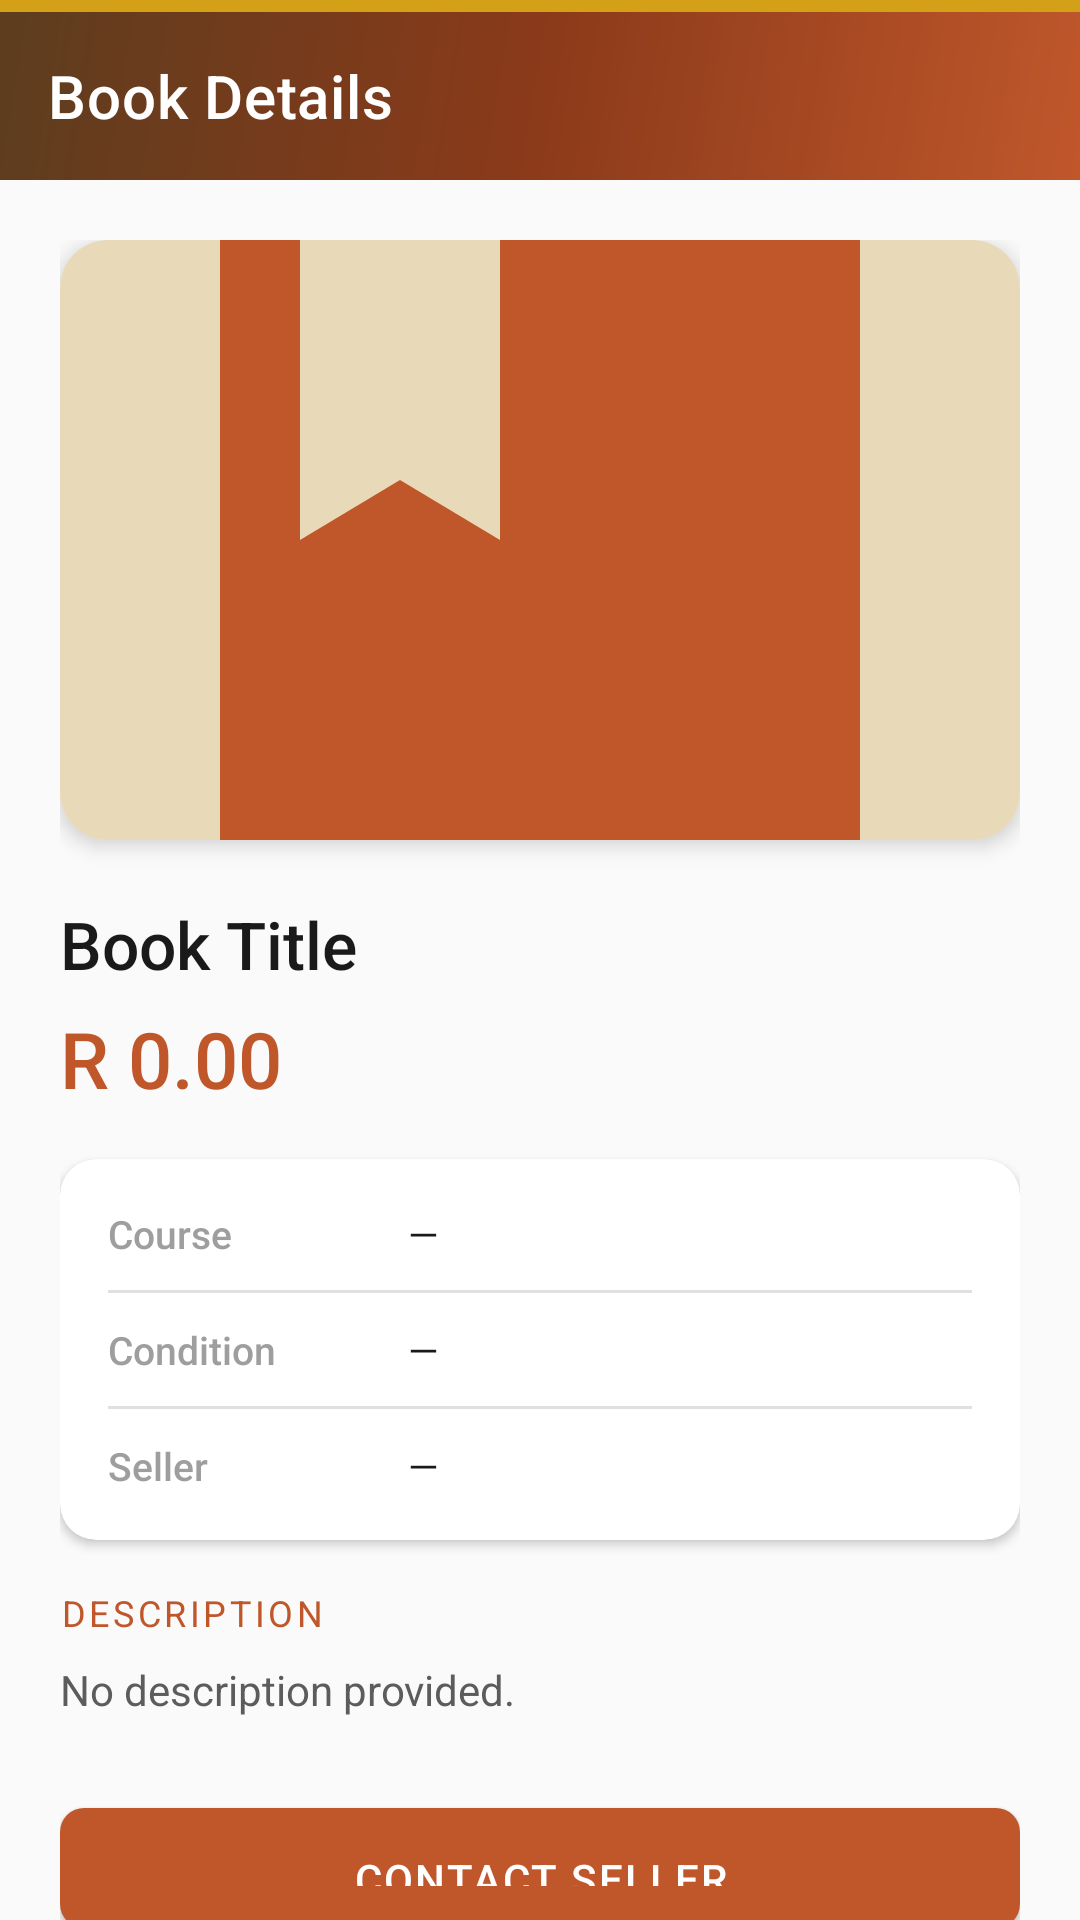

Android layout source for this screen:
<!-- AndroidManifest.xml: application theme Theme.AfriBooks -->
<!-- res/layout/activity_book_detail.xml -->
<?xml version="1.0" encoding="utf-8"?>
<androidx.coordinatorlayout.widget.CoordinatorLayout
    xmlns:android="http://schemas.android.com/apk/res/android"
    xmlns:app="http://schemas.android.com/apk/res-auto"
    android:layout_width="match_parent"
    android:layout_height="match_parent"
    android:background="@color/background">
 

    <com.google.android.material.appbar.AppBarLayout
        android:id="@+id/app_bar"
        android:layout_width="match_parent"
        android:layout_height="wrap_content"
        android:background="@drawable/bg_header"
        app:elevation="0dp">

        <View
            android:layout_width="match_parent"
            android:layout_height="4dp"
            android:background="@color/afri_gold"/>

        <com.google.android.material.appbar.MaterialToolbar
            android:id="@+id/toolbar"
            android:layout_width="match_parent"
            android:layout_height="?attr/actionBarSize"
            android:background="@android:color/transparent"
            app:navigationIcon="@drawable/ic_back"
            app:navigationIconTint="@color/white"
            app:titleTextColor="@color/white"
            app:title="@string/book_details"/>
    </com.google.android.material.appbar.AppBarLayout>

    <androidx.core.widget.NestedScrollView
        android:layout_width="match_parent"
        android:layout_height="match_parent"
        app:layout_behavior="@string/appbar_scrolling_view_behavior">

        <LinearLayout
            android:layout_width="match_parent"
            android:layout_height="wrap_content"
            android:orientation="vertical"
            android:padding="20dp">

            
            <androidx.cardview.widget.CardView
                android:layout_width="match_parent"
                android:layout_height="200dp"
                app:cardCornerRadius="16dp"
                app:cardElevation="4dp"
                android:layout_marginBottom="20dp">
                <ImageView
                    android:id="@+id/iv_book_detail_cover"
                    android:layout_width="match_parent"
                    android:layout_height="match_parent"
                    android:src="@drawable/ic_book_placeholder"
                    android:scaleType="centerCrop"
                    android:contentDescription="Book cover"/>
            </androidx.cardview.widget.CardView>

            
            <TextView
                android:id="@+id/tv_detail_title"
                android:layout_width="match_parent"
                android:layout_height="wrap_content"
                android:text="Book Title"
                android:textColor="@color/text_primary"
                android:textSize="22sp"
                android:fontFamily="sans-serif-medium"
                android:layout_marginBottom="6dp"/>

            
            <TextView
                android:id="@+id/tv_detail_price"
                android:layout_width="wrap_content"
                android:layout_height="wrap_content"
                android:text="R 0.00"
                android:textColor="@color/afri_terracotta"
                android:textSize="26sp"
                android:fontFamily="sans-serif-medium"
                android:layout_marginBottom="16dp"/>

            
            <androidx.cardview.widget.CardView
                android:layout_width="match_parent"
                android:layout_height="wrap_content"
                app:cardCornerRadius="12dp"
                app:cardElevation="2dp"
                app:cardBackgroundColor="@color/surface"
                android:layout_marginBottom="16dp">

                <LinearLayout
                    android:layout_width="match_parent"
                    android:layout_height="wrap_content"
                    android:orientation="vertical"
                    android:padding="16dp">

                    
                    <LinearLayout android:layout_width="match_parent"
                        android:layout_height="wrap_content"
                        android:orientation="horizontal"
                        android:paddingBottom="10dp">
                        <TextView android:layout_width="100dp" android:layout_height="wrap_content"
                            android:text="Course" android:textColor="@color/text_hint"
                            android:textSize="13sp" android:fontFamily="sans-serif-medium"/>
                        <TextView android:id="@+id/tv_detail_course"
                            android:layout_width="0dp" android:layout_height="wrap_content"
                            android:layout_weight="1"
                            android:text="—" android:textColor="@color/text_primary" android:textSize="13sp"/>
                    </LinearLayout>

                    <View android:layout_width="match_parent" android:layout_height="1dp"
                        android:background="@color/divider" android:layout_marginBottom="10dp"/>

                    
                    <LinearLayout android:layout_width="match_parent"
                        android:layout_height="wrap_content"
                        android:orientation="horizontal"
                        android:paddingBottom="10dp">
                        <TextView android:layout_width="100dp" android:layout_height="wrap_content"
                            android:text="Condition" android:textColor="@color/text_hint"
                            android:textSize="13sp" android:fontFamily="sans-serif-medium"/>
                        <TextView android:id="@+id/tv_detail_condition"
                            android:layout_width="0dp" android:layout_height="wrap_content"
                            android:layout_weight="1"
                            android:text="—" android:textColor="@color/text_primary" android:textSize="13sp"/>
                    </LinearLayout>

                    <View android:layout_width="match_parent" android:layout_height="1dp"
                        android:background="@color/divider" android:layout_marginBottom="10dp"/>

                    
                    <LinearLayout android:layout_width="match_parent"
                        android:layout_height="wrap_content"
                        android:orientation="horizontal">
                        <TextView android:layout_width="100dp" android:layout_height="wrap_content"
                            android:text="Seller" android:textColor="@color/text_hint"
                            android:textSize="13sp" android:fontFamily="sans-serif-medium"/>
                        <TextView android:id="@+id/tv_detail_seller"
                            android:layout_width="0dp" android:layout_height="wrap_content"
                            android:layout_weight="1"
                            android:text="—" android:textColor="@color/text_primary" android:textSize="13sp"/>
                    </LinearLayout>
                </LinearLayout>
            </androidx.cardview.widget.CardView>

            
            <TextView
                android:layout_width="wrap_content"
                android:layout_height="wrap_content"
                android:text="DESCRIPTION"
                style="@style/TextAppearance.AfriBooks.SectionHeader"
                android:layout_marginBottom="8dp"/>

            <TextView
                android:id="@+id/tv_detail_description"
                android:layout_width="match_parent"
                android:layout_height="wrap_content"
                android:text="No description provided."
                android:textColor="@color/text_secondary"
                android:textSize="14sp"
                android:lineSpacingExtra="4dp"
                android:layout_marginBottom="24dp"/>

            
            <com.google.android.material.button.MaterialButton
                android:id="@+id/btn_contact_seller"
                style="@style/Widget.AfriBooks.Button"
                android:layout_width="match_parent"
                android:layout_height="52dp"
                android:text="@string/contact_seller"
                android:layout_marginBottom="10dp"/>

            <com.google.android.material.button.MaterialButton
                android:id="@+id/btn_save_book"
                style="@style/Widget.AfriBooks.Button.Outlined"
                android:layout_width="match_parent"
                android:layout_height="52dp"
                android:text="@string/save_book"
                android:layout_marginBottom="16dp"/>

        </LinearLayout>
    </androidx.core.widget.NestedScrollView>

</androidx.coordinatorlayout.widget.CoordinatorLayout>
<!-- resources referenced by this layout -->
<resources>
  <color name="afri_gold">#D4A017</color>
  <color name="afri_terracotta">#C0572B</color>
  <color name="background">#FAFAFA</color>
  <color name="divider">#E0E0E0</color>
  <color name="surface">#FFFFFF</color>
  <color name="text_hint">#9E9E9E</color>
  <color name="text_primary">#1A1A1A</color>
  <color name="text_secondary">#5C5C5C</color>
  <color name="white">#FFFFFF</color>
  <!-- drawable ic_book_placeholder (drawable) -->
  <?xml version="1.0" encoding="utf-8"?>
  <vector xmlns:android="http://schemas.android.com/apk/res/android"
      android:width="80dp"
      android:height="80dp"
      android:viewportWidth="24"
      android:viewportHeight="24">
      <path android:fillColor="#E8D9B8"
          android:pathData="M0,0h24v24H0z"/>
      <path android:fillColor="#C0572B"
          android:pathData="M18,2H6c-1.1,0 -2,0.9 -2,2v16c0,1.1 0.9,2 2,2h12c1.1,0 2,-0.9 2,-2V4c0,-1.1 -0.9,-2 -2,-2zM6,4h5v8l-2.5,-1.5L6,12V4z"/>
  </vector>
  <string name="book_details">Book Details</string>
  <string name="contact_seller">Contact Seller</string>
  <string name="save_book">Save Book</string>
  <style name="TextAppearance.AfriBooks.SectionHeader" parent="TextAppearance.MaterialComponents.Overline">
          <item name="android:textColor">@color/afri_terracotta</item>
          <item name="android:textSize">12sp</item>
          <item name="android:letterSpacing">0.1</item>
          <item name="android:textAllCaps">true</item>
          <item name="android:fontFamily">sans-serif-medium</item>
      </style>
  <style name="Widget.AfriBooks.Button" parent="Widget.MaterialComponents.Button">
          <item name="backgroundTint">@color/afri_terracotta</item>
          <item name="android:textColor">@color/white</item>
          <item name="cornerRadius">8dp</item>
          <item name="android:letterSpacing">0.05</item>
          <item name="android:textAllCaps">true</item>
          <item name="android:paddingTop">14dp</item>
          <item name="android:paddingBottom">14dp</item>
          <item name="android:textSize">14sp</item>
          <item name="android:fontFamily">sans-serif-medium</item>
      </style>
  <style name="Widget.AfriBooks.Button.Outlined" parent="Widget.MaterialComponents.Button.OutlinedButton">
          <item name="strokeColor">@color/afri_terracotta</item>
          <item name="android:textColor">@color/afri_terracotta</item>
          <item name="cornerRadius">8dp</item>
          <item name="android:paddingTop">12dp</item>
          <item name="android:paddingBottom">12dp</item>
          <item name="android:textAllCaps">true</item>
      </style>
  <color name="afri_terracotta_dark">#8B3A1A</color>
  <color name="afri_gold_light">#F0C84A</color>
  <color name="afri_earth">#5C3D1E</color>
  <color name="error">#B00020</color>
  <style name="Widget.AfriBooks.TextInputLayout" parent="Widget.MaterialComponents.TextInputLayout.OutlinedBox">
          <item name="boxStrokeColor">@color/afri_terracotta</item>
          <item name="hintTextColor">@color/afri_terracotta</item>
          <item name="boxCornerRadiusTopStart">8dp</item>
          <item name="boxCornerRadiusTopEnd">8dp</item>
          <item name="boxCornerRadiusBottomStart">8dp</item>
          <item name="boxCornerRadiusBottomEnd">8dp</item>
      </style>
  <style name="Widget.AfriBooks.BottomNavigation" parent="Widget.MaterialComponents.BottomNavigationView">
          <item name="itemIconTint">@color/bottom_nav_color</item>
          <item name="itemTextColor">@color/bottom_nav_color</item>
          <item name="android:background">@color/white</item>
      </style>
</resources>
